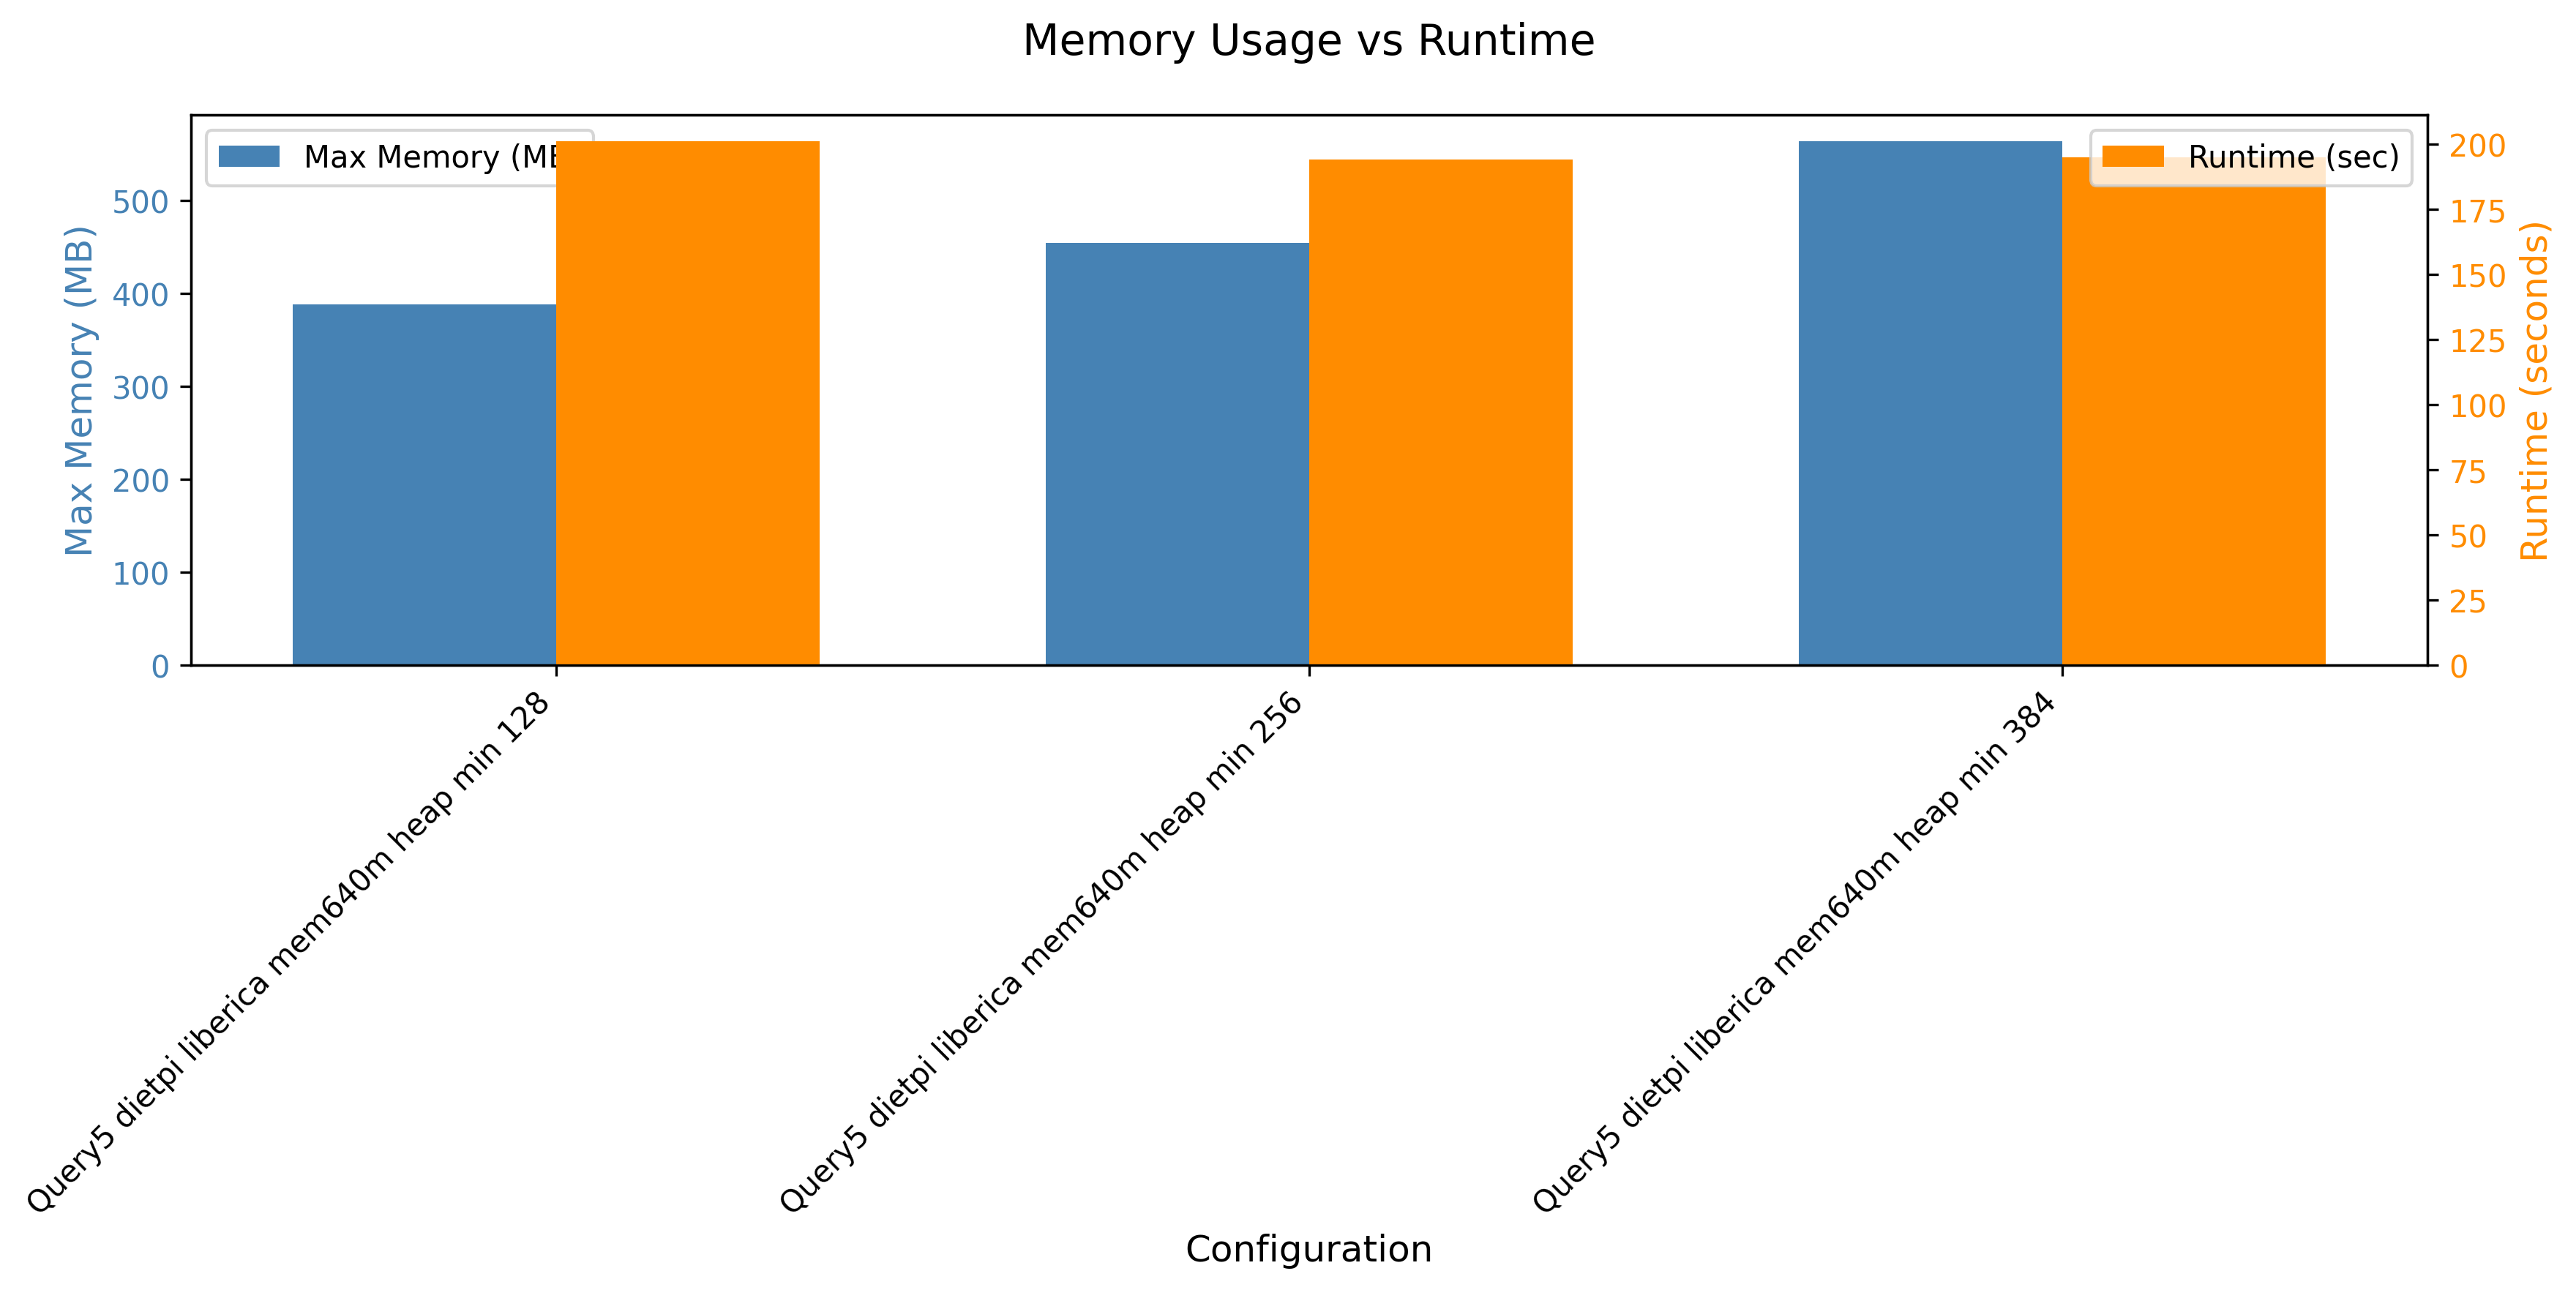

The data file committed next to this chart (first rows):
header, maxmem, runtime
Query5 dietpi liberica mem640m heap min …, 397716, 201
Query5 dietpi liberica mem640m heap min …, 465248, 194
Query5 dietpi liberica mem640m heap min …, 577176, 195
